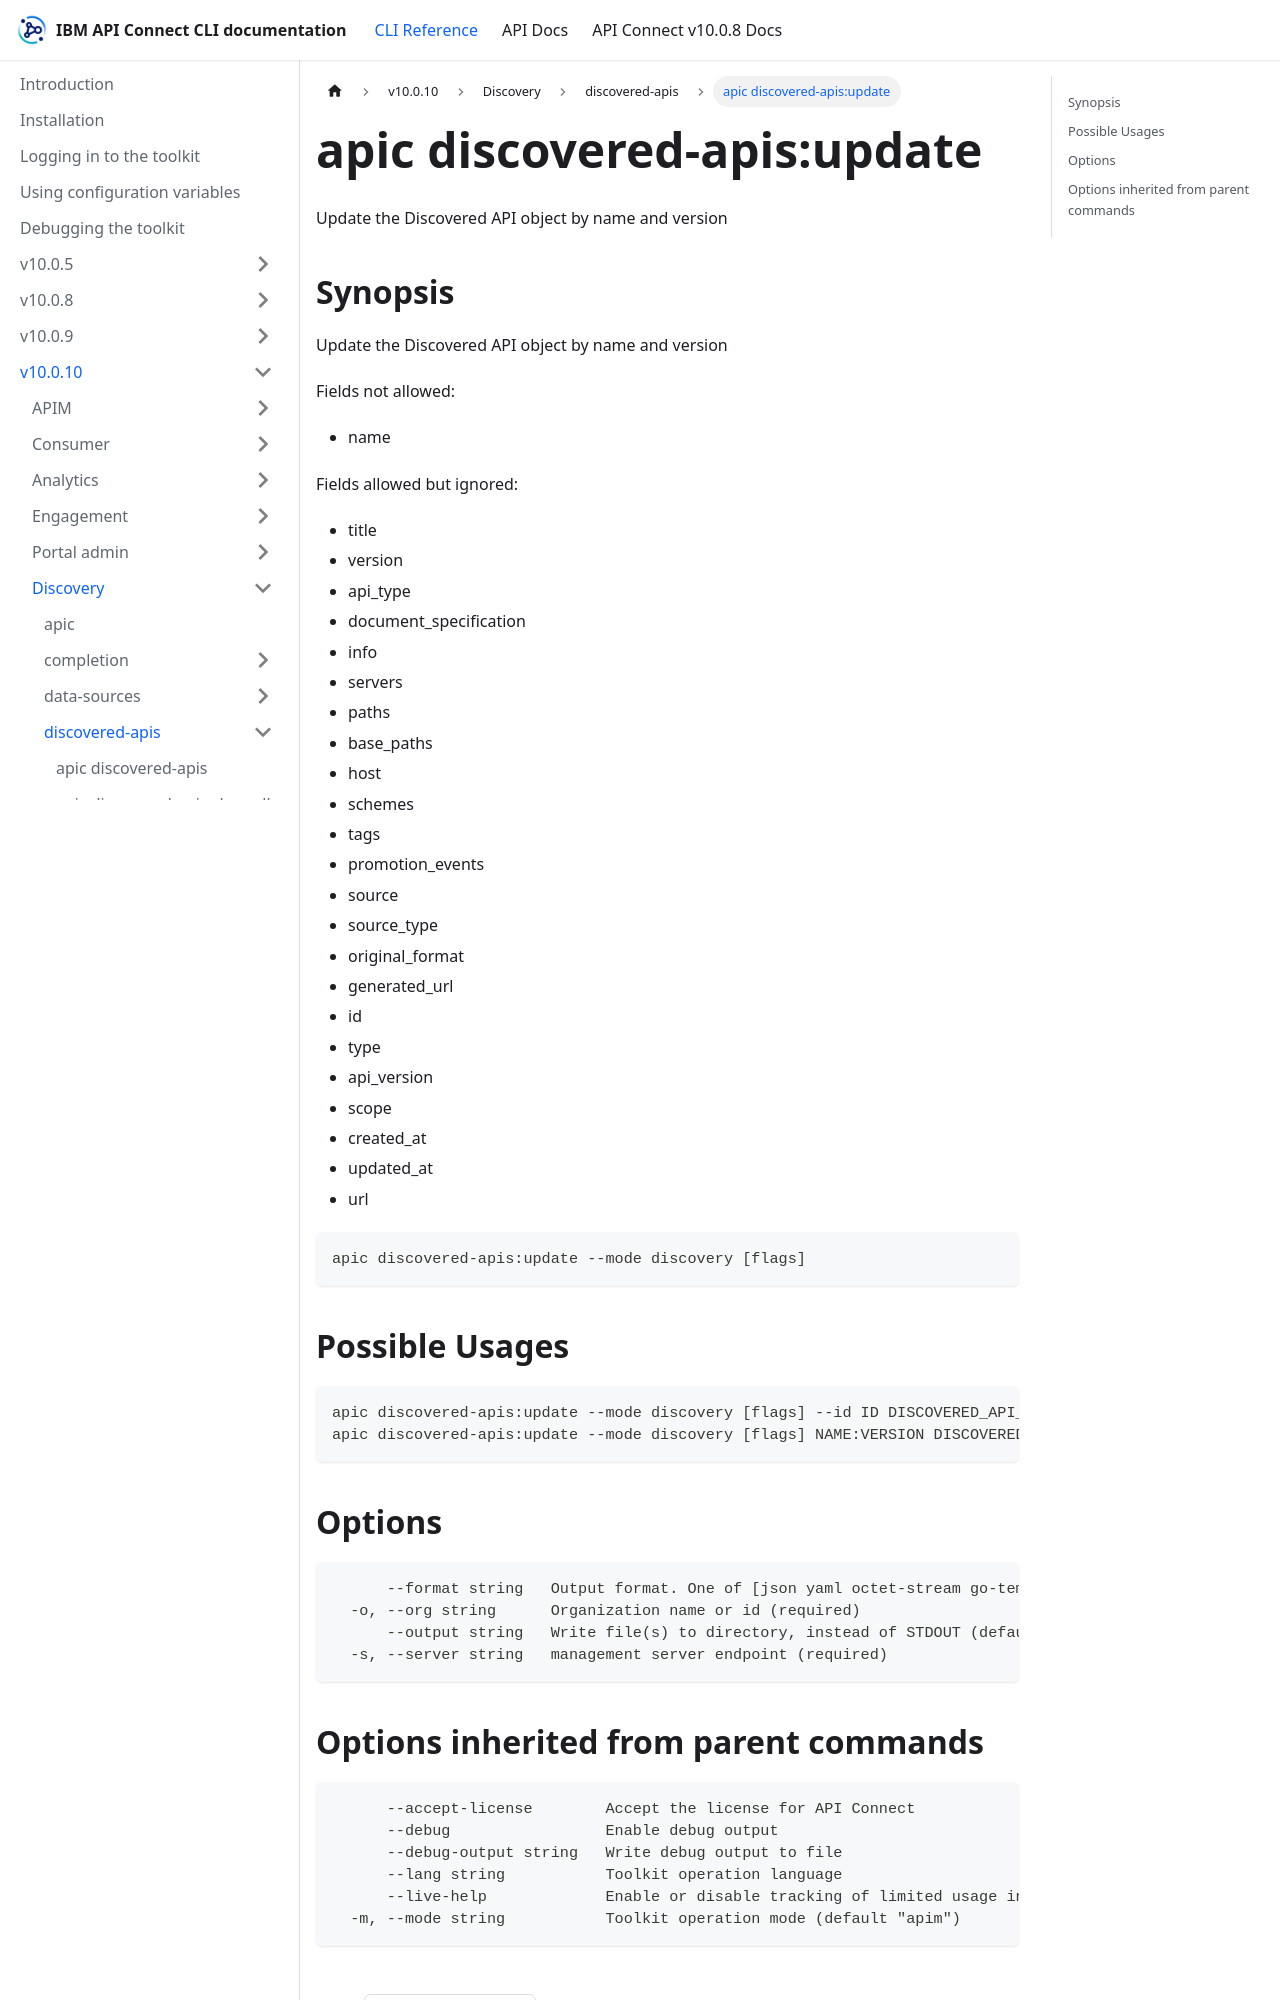

repository: ibm-apiconnect/clidocs · page: docs/v10010/discovery/discovered-apis/apic_discovered-apis_update.html · generator: docusaurus

---
tags:
- "group: discovered-apis"
---
# apic discovered-apis:update

Update the Discovered API object by name and version

## Synopsis

Update the Discovered API object by name and version
          
          Fields not allowed:
          - name
          
          Fields allowed but ignored:
          - title
          - version
          - api_type
          - document_specification
          - info
          - servers
          - paths
          - base_paths
          - host
          - schemes
          - tags
          - promotion_events
          - source
          - source_type
          - original_format
          - generated_url
          - id
          - type
          - api_version
          - scope
          - created_at
          - updated_at
          - url

```
apic discovered-apis:update --mode discovery [flags]
```

## Possible Usages

```
apic discovered-apis:update --mode discovery [flags] --id ID DISCOVERED_API_FILE
apic discovered-apis:update --mode discovery [flags] NAME:VERSION DISCOVERED_API_FILE
```

## Options

```
      --format string   Output format. One of [json yaml octet-stream go-template=... go-template-file=...], defaults to yaml.
  -o, --org string      Organization name or id (required)
      --output string   Write file(s) to directory, instead of STDOUT (default "-")
  -s, --server string   management server endpoint (required)
```
